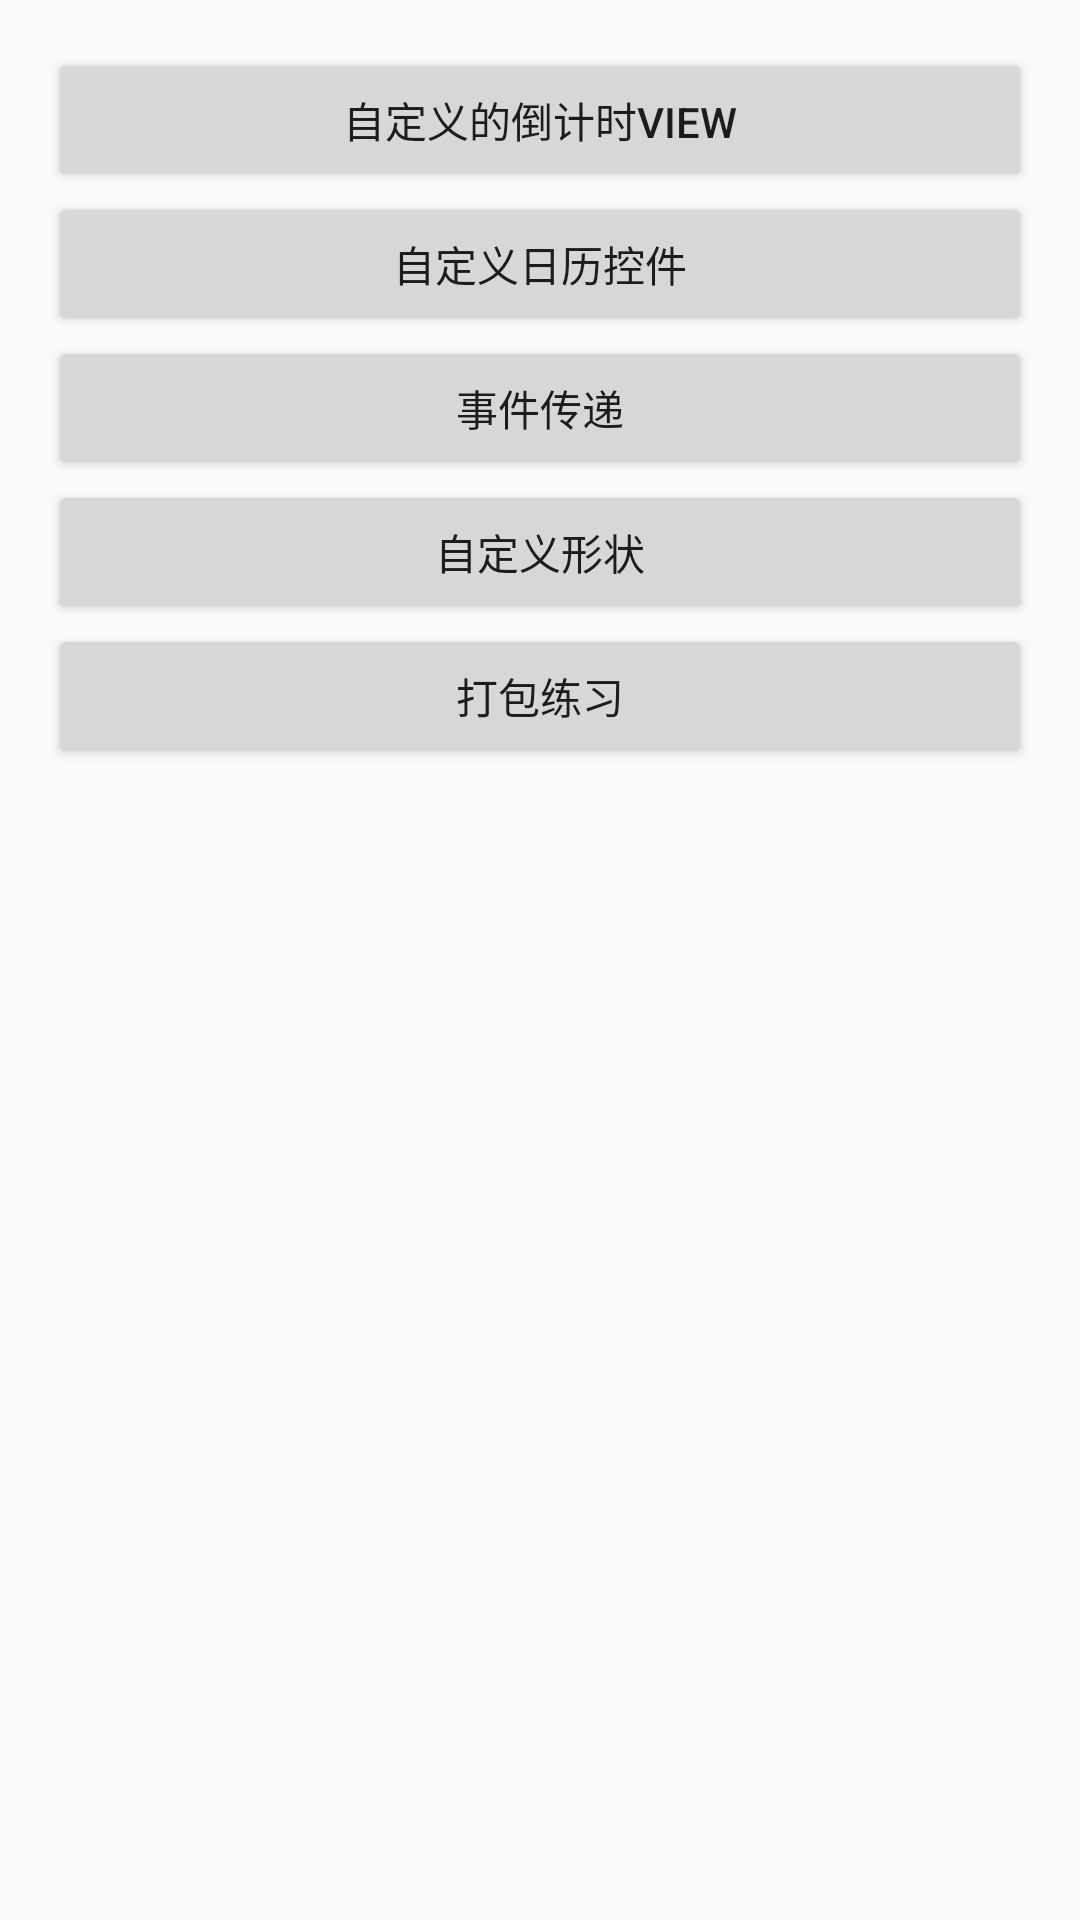

Layout XML and referenced resources for this Android screen:
<!-- AndroidManifest.xml: application theme AppTheme -->
<!-- res/layout/activity_main.xml -->
<?xml version="1.0" encoding="utf-8"?>
<LinearLayout xmlns:android="http://schemas.android.com/apk/res/android"
    xmlns:tools="http://schemas.android.com/tools"
    android:id="@+id/activity_main"
    android:layout_width="match_parent"
    android:layout_height="match_parent"
    android:orientation="vertical"
    android:paddingBottom="@dimen/activity_vertical_margin"
    android:paddingLeft="@dimen/activity_horizontal_margin"
    android:paddingRight="@dimen/activity_horizontal_margin"
    android:paddingTop="@dimen/activity_vertical_margin"
    tools:context="com.example.bong.rxjava.MainActivity">

    <Button
        android:id="@+id/btn_countdown_view"
        android:layout_width="match_parent"
        android:layout_height="wrap_content"
        android:text="自定义的倒计时view" />

    <Button
        android:id="@+id/btn_date_pick"
        android:layout_width="match_parent"
        android:layout_height="wrap_content"
        android:text="自定义日历控件" />

    <Button
        android:id="@+id/btn_touch_event"
        android:layout_width="match_parent"
        android:layout_height="wrap_content"
        android:text="事件传递" />

    <Button
        android:id="@+id/btn_shape"
        android:layout_width="match_parent"
        android:layout_height="wrap_content"
        android:text="自定义形状" />

    <Button
        android:id="@+id/btn_pack"
        android:layout_width="match_parent"
        android:layout_height="wrap_content"
        android:text="打包练习" />
</LinearLayout>
<!-- resources referenced by this layout -->
<resources>
  <dimen name="activity_horizontal_margin">16dp</dimen>
  <dimen name="activity_vertical_margin">16dp</dimen>
  <style name="AppTheme" parent="Theme.AppCompat.Light.DarkActionBar">
          <item name="android:windowNoTitle">true</item>
          
          <item name="colorPrimary">@color/colorPrimary</item>
          <item name="colorPrimaryDark">@color/colorPrimaryDark</item>
          <item name="colorAccent">@color/colorAccent</item>
      </style>
  <color name="colorPrimary">#3F51B5</color>
  <color name="colorPrimaryDark">#303F9F</color>
  <color name="colorAccent">#FF4081</color>
</resources>
